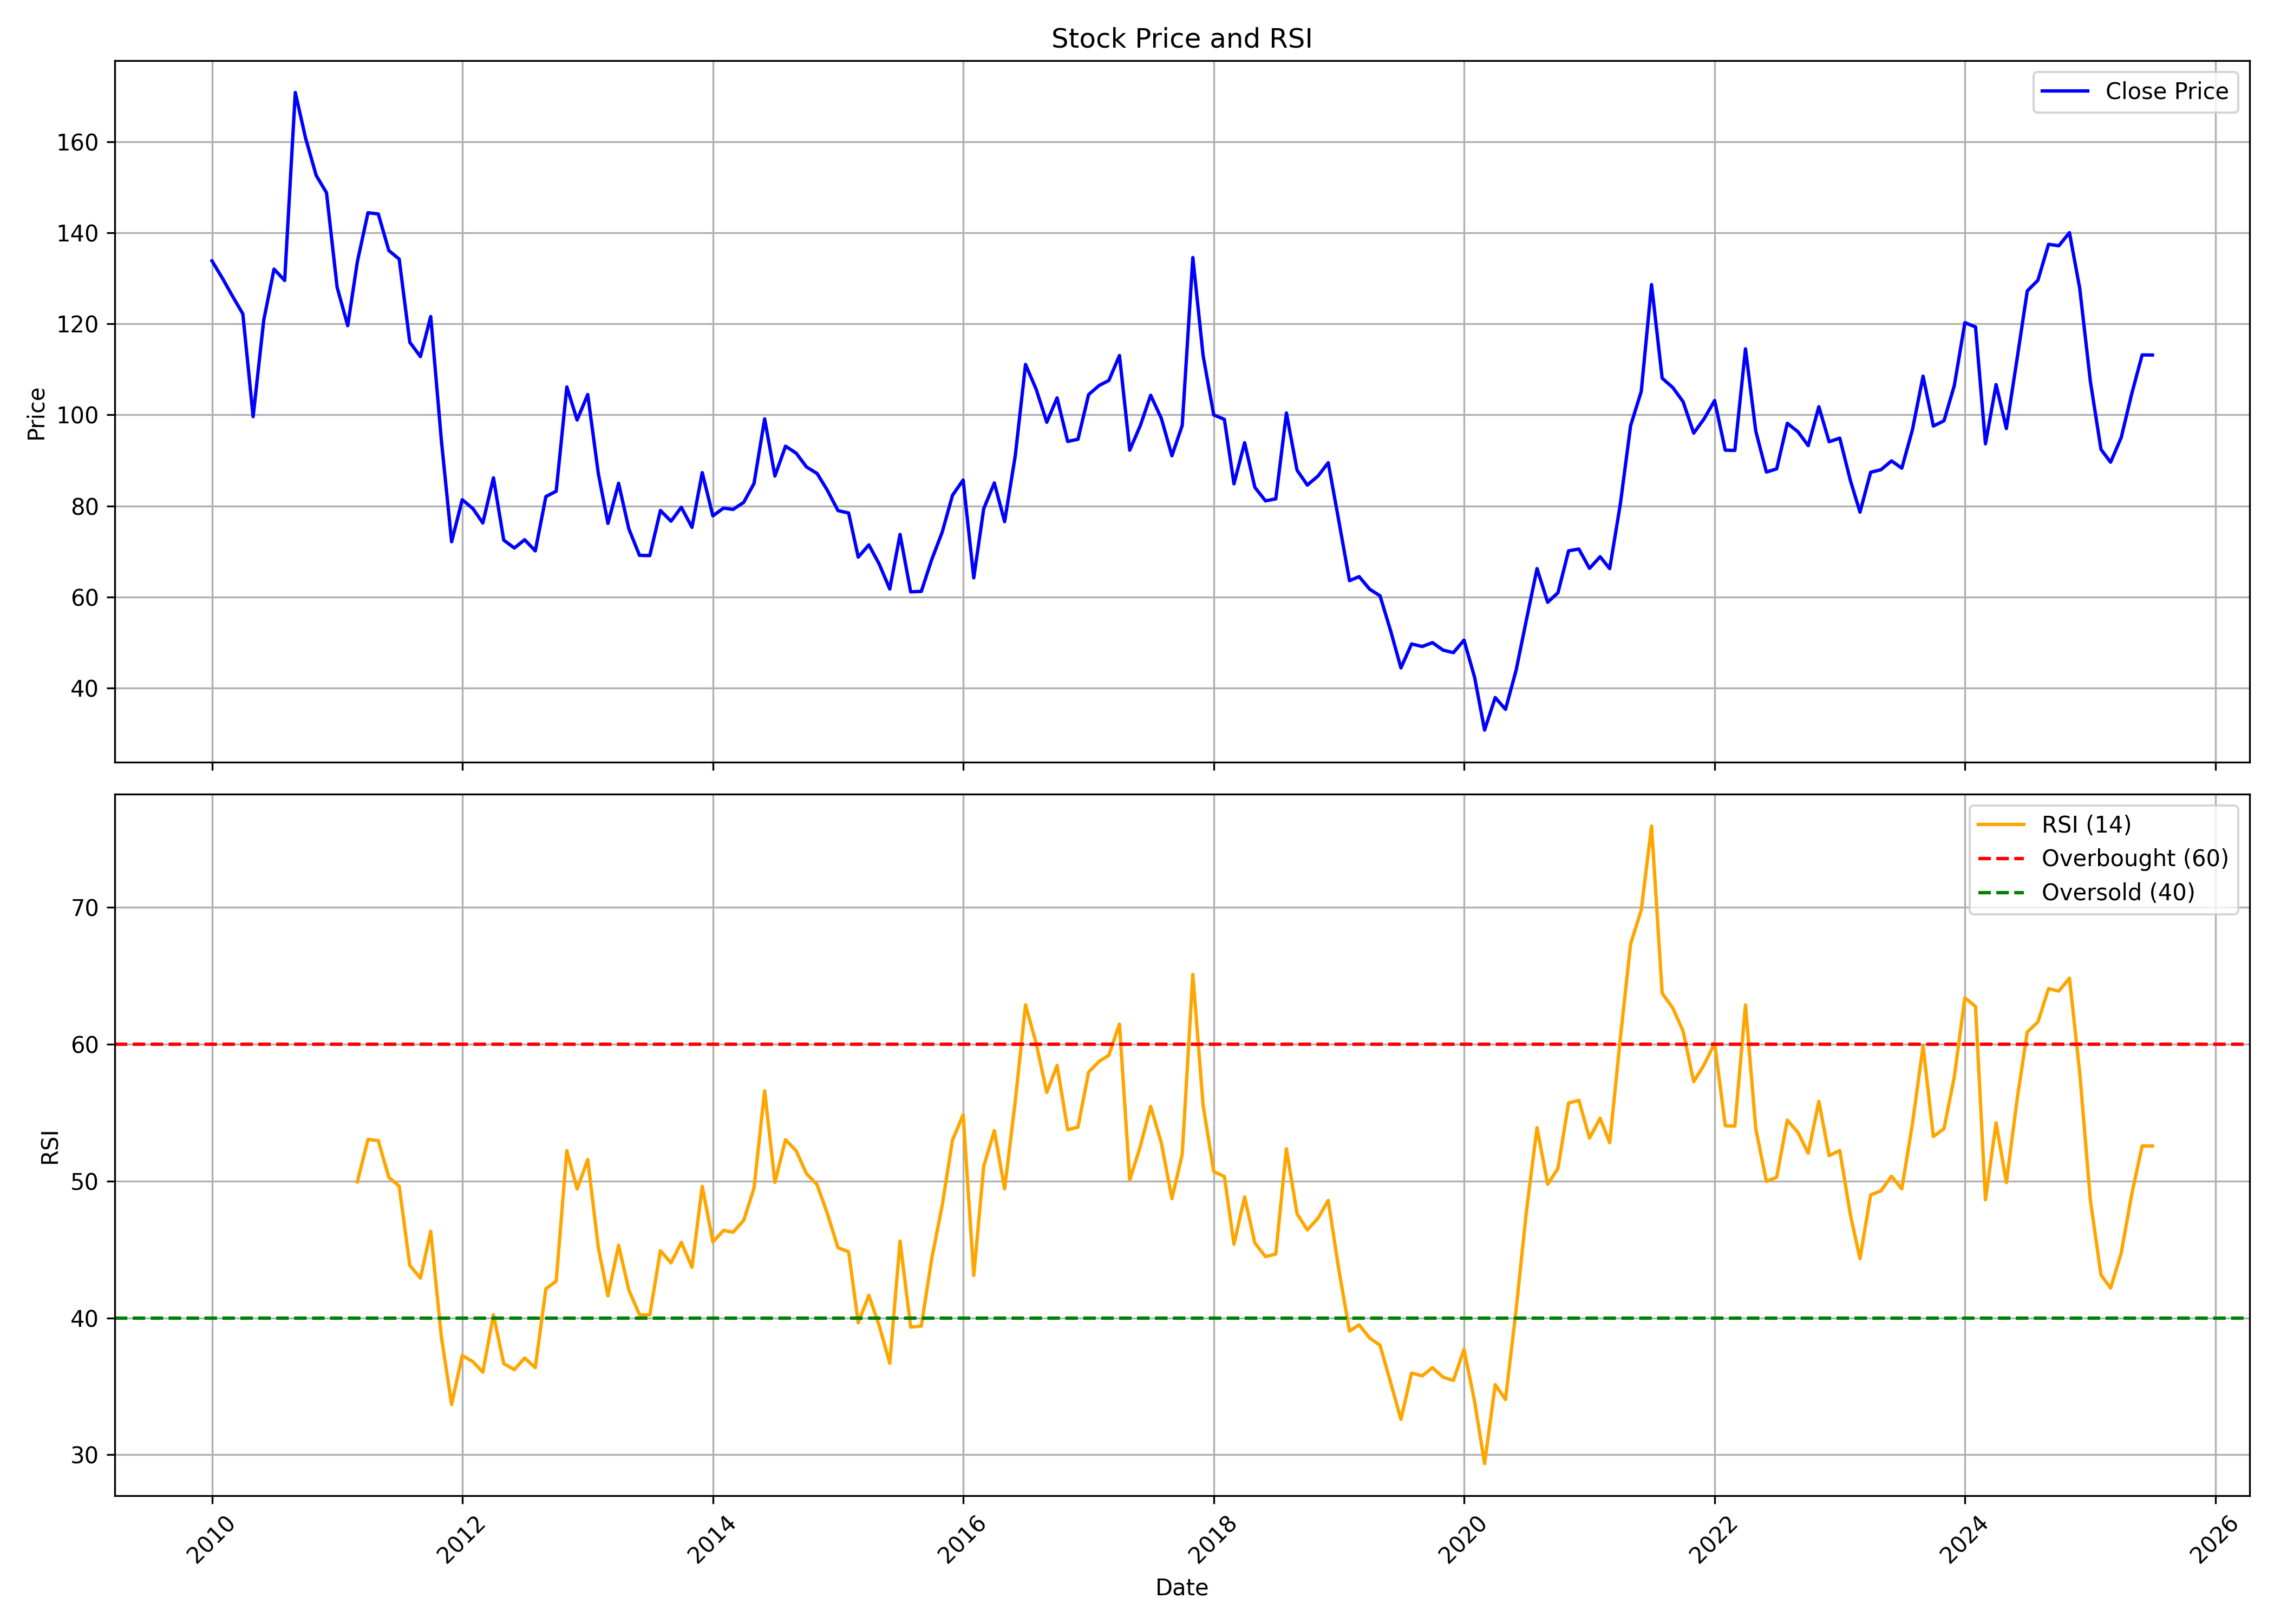

Source data for this figure (header and first rows):
, date, symbol, open, high, low, close, volume, rsi
0, 2010-01-01, JAYSREETEA, 139.7, 172.5, 124.5, 133.8, 15104258, 
1, 2010-02-01, JAYSREETEA, 134.1, 141.4, 123.3, 129.9, 4476640, 
2, 2010-03-01, JAYSREETEA, 129.9, 147.7, 120.5, 126.2, 7897618, 
3, 2010-04-01, JAYSREETEA, 126.6, 131.5, 115.1, 122.2, 6460316, 
4, 2010-05-01, JAYSREETEA, 121.6, 124.5, 95.18, 99.61, 2515350, 
5, 2010-06-01, JAYSREETEA, 98.95, 125.7, 96.9, 120.8, 5679524, 
6, 2010-07-01, JAYSREETEA, 123.6, 134.1, 121.9, 132, 8935190, 
7, 2010-08-01, JAYSREETEA, 133.5, 144, 124.8, 129.5, 4324612, 
8, 2010-09-01, JAYSREETEA, 129.7, 173.6, 129.7, 170.8, 8663473, 
9, 2010-10-01, JAYSREETEA, 172.4, 172.9, 154.4, 160.8, 3278479, 
10, 2010-11-01, JAYSREETEA, 162.1, 176, 150.9, 152.6, 3194104, 
11, 2010-12-01, JAYSREETEA, 153.4, 157.5, 125.5, 148.8, 3940336, 
12, 2011-01-01, JAYSREETEA, 149.5, 161.9, 122.7, 128, 2210138, 
13, 2011-02-01, JAYSREETEA, 130.2, 142.8, 117, 119.6, 1079242, 
14, 2011-03-01, JAYSREETEA, 121.1, 146.9, 119.1, 133.6, 5648227, 49.95
15, 2011-04-01, JAYSREETEA, 134.6, 154.7, 134, 144.4, 3256967, 53.05
16, 2011-05-01, JAYSREETEA, 142.6, 161.9, 132.8, 144.1, 1085904, 52.96
17, 2011-06-01, JAYSREETEA, 144.1, 149.2, 128.8, 136.1, 1078328, 50.27
18, 2011-07-01, JAYSREETEA, 136.5, 161, 133.9, 134.2, 1441368, 49.64
19, 2011-08-01, JAYSREETEA, 135.4, 136.7, 109.3, 115.9, 799132, 43.84
20, 2011-09-01, JAYSREETEA, 115.9, 131.3, 111.8, 112.8, 361430, 42.91
21, 2011-10-01, JAYSREETEA, 114.1, 129.8, 101.9, 121.6, 687147, 46.33
22, 2011-11-01, JAYSREETEA, 122.1, 128.5, 92.63, 94.49, 232720, 38.64
23, 2011-12-01, JAYSREETEA, 96.79, 98.26, 69.78, 72.16, 891903, 33.67
24, 2012-01-01, JAYSREETEA, 72.72, 100.9, 71.72, 81.38, 2333038, 37.26
25, 2012-02-01, JAYSREETEA, 81.42, 89.17, 73.15, 79.43, 4121654, 36.8
26, 2012-03-01, JAYSREETEA, 79.99, 80.08, 70.56, 76.27, 1827759, 36.04
27, 2012-04-01, JAYSREETEA, 75.36, 94.67, 75.36, 86.18, 5753502, 40.23
28, 2012-05-01, JAYSREETEA, 86.01, 87.09, 71.07, 72.5, 1826433, 36.66
29, 2012-06-01, JAYSREETEA, 72.72, 78.52, 68.48, 70.77, 3436392, 36.22
30, 2012-07-01, JAYSREETEA, 71.42, 83.54, 70.3, 72.59, 4463329, 37.07
31, 2012-08-01, JAYSREETEA, 75.01, 78.59, 69.52, 70.14, 997818, 36.37
32, 2012-09-01, JAYSREETEA, 70.19, 84.94, 70.19, 82.08, 1885260, 42.14
33, 2012-10-01, JAYSREETEA, 82.26, 86.73, 78.86, 83.24, 1696015, 42.68
34, 2012-11-01, JAYSREETEA, 83.64, 110.7, 83.15, 106.1, 9251855, 52.22
35, 2012-12-01, JAYSREETEA, 105.6, 107.6, 97.46, 98.89, 615938, 49.42
36, 2013-01-01, JAYSREETEA, 97.59, 114.4, 97.59, 104.5, 1095379, 51.58
37, 2013-02-01, JAYSREETEA, 105.4, 106.4, 86.64, 87.08, 651085, 45.12
38, 2013-03-01, JAYSREETEA, 86.95, 93.61, 73.32, 76.18, 971749, 41.61
39, 2013-04-01, JAYSREETEA, 80.02, 92.85, 76.09, 84.98, 707640, 45.31
40, 2013-05-01, JAYSREETEA, 84.98, 87.98, 73.14, 74.97, 758675, 42.04
41, 2013-06-01, JAYSREETEA, 76, 78.23, 68.22, 69.16, 283788, 40.23
42, 2013-07-01, JAYSREETEA, 69.29, 77.65, 65.36, 69.11, 870702, 40.22
43, 2013-08-01, JAYSREETEA, 72.06, 85.17, 69.62, 79.01, 982510, 44.91
44, 2013-09-01, JAYSREETEA, 78.45, 84.37, 75.4, 76.66, 668454, 44.03
45, 2013-10-01, JAYSREETEA, 76.85, 85.31, 75.35, 79.72, 698408, 45.53
46, 2013-11-01, JAYSREETEA, 79.76, 88.64, 72.44, 75.3, 1819509, 43.7
47, 2013-12-01, JAYSREETEA, 75.63, 89.63, 75.16, 87.33, 2630269, 49.62
48, 2014-01-01, JAYSREETEA, 86.9, 97.61, 77.13, 77.84, 3148426, 45.55
49, 2014-02-01, JAYSREETEA, 77.04, 82.68, 73.33, 79.53, 732429, 46.39
50, 2014-03-01, JAYSREETEA, 80.09, 84.04, 75.63, 79.25, 1008239, 46.27
51, 2014-04-01, JAYSREETEA, 80.28, 87.23, 78.97, 80.8, 1838285, 47.13
52, 2014-05-01, JAYSREETEA, 80.8, 104.1, 78.21, 84.93, 3845989, 49.48
53, 2014-06-01, JAYSREETEA, 85.87, 107.3, 84.7, 99.12, 4903380, 56.6
54, 2014-07-01, JAYSREETEA, 98.74, 101.7, 85.12, 86.58, 1937895, 49.9
55, 2014-08-01, JAYSREETEA, 87.76, 105.9, 80.09, 93.13, 5455047, 53.03
56, 2014-09-01, JAYSREETEA, 94.67, 99.7, 85.07, 91.6, 4012495, 52.21
57, 2014-10-01, JAYSREETEA, 91.98, 91.98, 82.72, 88.57, 916987, 50.55
58, 2014-11-01, JAYSREETEA, 88.72, 99.27, 84.88, 87.14, 1700792, 49.74
59, 2014-12-01, JAYSREETEA, 87.62, 89.15, 77.88, 83.44, 1355457, 47.63
... 127 more rows
